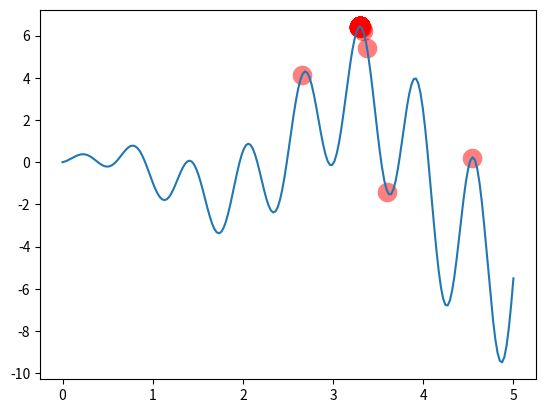

Recreate this plot in Python.
#!/usr/bin/env python3
# -*- coding: utf-8 -*-

import numpy as np
import matplotlib.pyplot as plt

#超参数
DNA_SIZE = 10 #DNA的长度
POP_SIZE = 100 #种群大小
CROSS_RATE = 0.8 #交叉配对概率
MUTATION_RATE = 0.003 #变异概率
N_GENERATIONS = 200 #繁衍的代数
X_BOUND = [0, 5] #X取值范围


def F(x):  #目标函数
    return np.sin(10*x)*x + np.cos(2*x)*x

    
def get_fitness(pred): #在环境中的适应度
    return pred + 1e-3 - np.min(pred)
    
def translateDNA(pop): #(翻译与表达DNA)将二进制转化成十进制
    return pop.dot(2 ** np.arange(DNA_SIZE)[::-1]) /(float(2 ** DNA_SIZE -1))* X_BOUND[1]
    
def select(pop, fitness): #自然选择
    idx = np.random.choice(np.arange(POP_SIZE), size=POP_SIZE, replace=True,
                        p=fitness/fitness.sum()) 
    return pop[idx]
    
def crossover(parent, pop): #基因交叉配对
    if np.random.rand() < CROSS_RATE:
        i_ = np.random.randint(0, POP_SIZE, size=1)
        cross_points = np.random.randint(0, 2, size=DNA_SIZE).astype(np.bool)
        parent[cross_points] = pop[i_, cross_points]
    return parent
    
def mutate(child): #变异
    for point in range(DNA_SIZE):
        if np.random.rand() < MUTATION_RATE:
            child[point] = 1 if child[point] == 0 else 0
    return child
    
    
#pop = np.random.randint(0, 2, (1, DNA_SIZE)).repeat(POP_SIZE, asis=0)
pop = np.random.randint(2, size=(POP_SIZE, DNA_SIZE)) #随机产生DNA data
#[[0101000101],
# [1010100111],
# ...]

plt.ion()
x = np.linspace(*X_BOUND, 200)
plt.plot(x, F(x))
    
for _ in range(N_GENERATIONS):
    F_values = F(translateDNA(pop))
    
    if 'sca' in globals(): 
        sca.remove()
    sca = plt.scatter(translateDNA(pop), F_values, s=200, lw=0, c='red', alpha=0.5)
    plt.pause(0.05)
    
    fitness = get_fitness(F_values)
    print("Most fitted DNA: ", pop[np.argmax(fitness), :])
    pop = select(pop, fitness)
    pop_copy = pop.copy()
    for parent in pop:
        child = crossover(parent, pop_copy)
        child = mutate(child)
        parent[:] = child
    
plt.ioff()
plt.show()

    
    
    
    
    
    
    
    
    
    
    
    
    
    
    